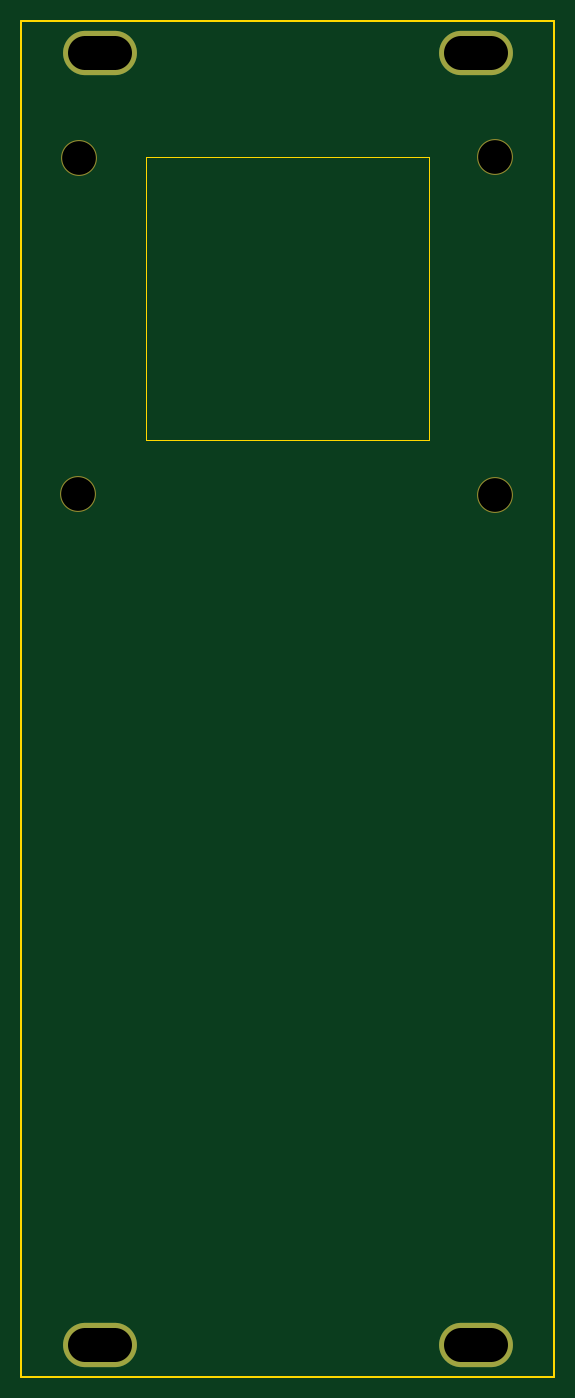
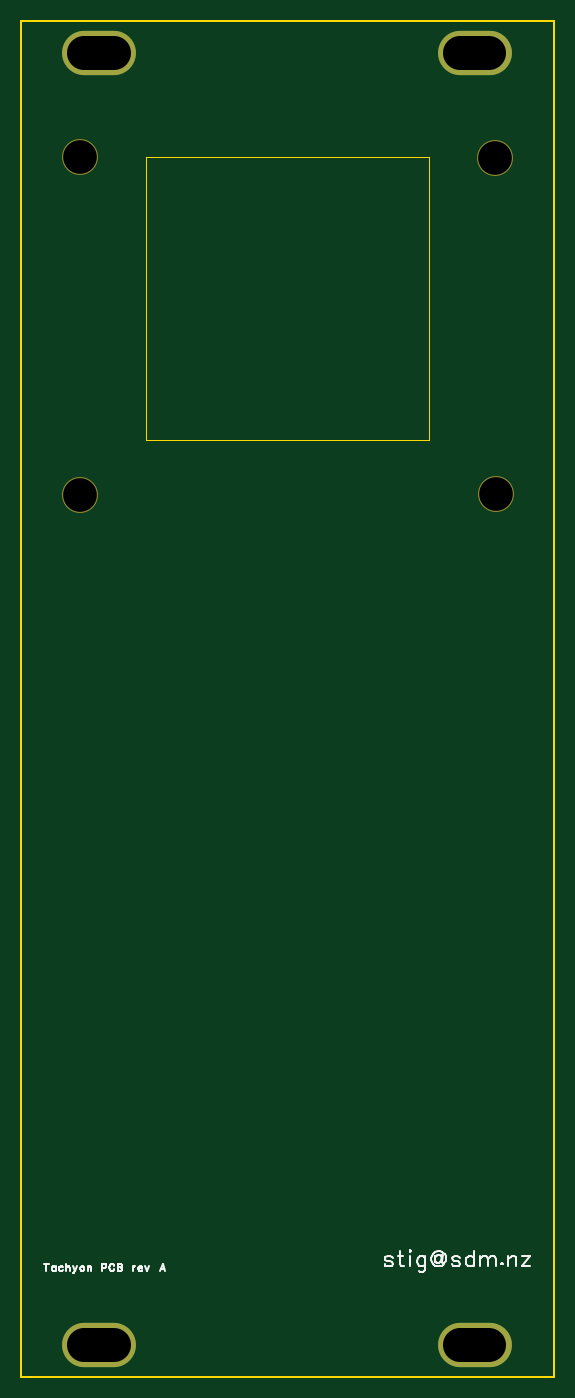
Circuit board: 8 layer files. Board 50.5 x 128.5 mm.
- drill: Drill_PTH_Through.DRL (453 bytes)
- outline: Gerber_BoardOutlineLayer.GKO (958 bytes)
- bottom_copper: Gerber_BottomLayer.GBL (879 bytes)
- bottom_silk: Gerber_BottomSilkscreenLayer.GBO (9238 bytes)
- bottom_mask: Gerber_BottomSolderMaskLayer.GBS (889 bytes)
- top_copper: Gerber_TopLayer.GTL (876 bytes)
- top_silk: Gerber_TopSilkscreenLayer.GTO (632 bytes)
- top_mask: Gerber_TopSolderMaskLayer.GTS (886 bytes)

=== drill: Drill_PTH_Through.DRL (453 bytes, source withheld) ===
=== outline: Gerber_BoardOutlineLayer.GKO ===
G04 Layer: BoardOutlineLayer*
G04 EasyEDA Pro v2.2.47.7, 2026-04-29 23:34:34*
G04 Gerber Generator version 0.3*
G04 Scale: 100 percent, Rotated: No, Reflected: No*
G04 Dimensions in millimeters*
G04 Leading zeros omitted, absolute positions, 4 integers and 5 decimals*
G04 Generated by one-click*
G04 Object Configs: Pad,Via,Track,Text,Image,Dimension,BoardOutline,BoardCutout,CopperFilled,SolidRegion,FPCStiffener,Line,PlaneZone,ComponentProperty,ComponentSilkscreen,TearDrop*
G04 Layer Configs: 1,2,3,4,5,6,7,8,9,10,11,13,14,71,56*
G04 Copper Areas: 0*
%FSLAX45Y45*%
%MOMM*%
%ADD10C,0.15*%
%ADD11C,0.0254*%
%ADD12C,0.7435*%
G75*


G04 PolygonModel Start*
G54D10*
G01X2445100Y6433800D02*
G01X-2604900Y6433800D01*
G01X-2604900Y-6416200D01*
G01X2445100Y-6416200D01*
G01X2445100Y6433800D01*

G04 Rect Start*
G54D11*
G01X-1422650Y2463800D02*
G01X-1422650Y5149300D01*
G01X1262850Y5149300D01*
G01X1262850Y2463800D01*
G01X-1422650Y2463800D01*
G04 Rect End*

M02*


=== bottom_copper: Gerber_BottomLayer.GBL ===
G04 Layer: BottomLayer*
G04 EasyEDA Pro v2.2.47.7, 2026-04-29 23:34:34*
G04 Gerber Generator version 0.3*
G04 Scale: 100 percent, Rotated: No, Reflected: No*
G04 Dimensions in millimeters*
G04 Leading zeros omitted, absolute positions, 4 integers and 5 decimals*
G04 Generated by one-click*
G04 Object Configs: Pad,Via,Track,Text,Image,Dimension,BoardOutline,BoardCutout,CopperFilled,SolidRegion,FPCStiffener,Line,PlaneZone,ComponentProperty,ComponentSilkscreen,TearDrop*
G04 Layer Configs: 1,2,3,4,5,6,7,8,9,10,11,13,14,71,56*
G04 Copper Areas: 0*
%FSLAX45Y45*%
%MOMM*%
%ADD10O,7.0X4.2*%
%ADD11C,3.2004*%
%ADD12C,0.8570*%
G75*


G04 Pad Start*
G54D10*
G01X-1854900Y-6116200D03*
G01X-1854900Y6133800D03*
G01X1705100Y6133800D03*
G01X1705100Y-6116200D03*
G54D11*
G01X1888750Y5146813D03*
G01X1888750Y1941333D03*
G01X-2061250Y1946413D03*
G01X-2051050Y5137150D03*
G04 Pad End*

M02*


=== bottom_silk: Gerber_BottomSilkscreenLayer.GBO (9238 bytes, source omitted) ===
=== bottom_mask: Gerber_BottomSolderMaskLayer.GBS ===
G04 Layer: BottomSolderMaskLayer*
G04 EasyEDA Pro v2.2.47.7, 2026-04-29 23:34:34*
G04 Gerber Generator version 0.3*
G04 Scale: 100 percent, Rotated: No, Reflected: No*
G04 Dimensions in millimeters*
G04 Leading zeros omitted, absolute positions, 4 integers and 5 decimals*
G04 Generated by one-click*
G04 Object Configs: Pad,Via,Track,Text,Image,Dimension,BoardOutline,BoardCutout,CopperFilled,SolidRegion,FPCStiffener,Line,PlaneZone,ComponentProperty,ComponentSilkscreen,TearDrop*
G04 Layer Configs: 1,2,3,4,5,6,7,8,9,10,11,13,14,71,56*
G04 Copper Areas: 0*
%FSLAX45Y45*%
%MOMM*%
%ADD10O,7.0X4.2*%
%ADD11C,3.4036*%
%ADD12C,0.2213*%
G75*


G04 Pad Start*
G54D10*
G01X-1854900Y-6116200D03*
G01X-1854900Y6133800D03*
G01X1705100Y6133800D03*
G01X1705100Y-6116200D03*
G54D11*
G01X1888750Y5146813D03*
G01X1888750Y1941333D03*
G01X-2061250Y1946413D03*
G01X-2051050Y5137150D03*
G04 Pad End*

M02*


=== top_copper: Gerber_TopLayer.GTL ===
G04 Layer: TopLayer*
G04 EasyEDA Pro v2.2.47.7, 2026-04-29 23:34:34*
G04 Gerber Generator version 0.3*
G04 Scale: 100 percent, Rotated: No, Reflected: No*
G04 Dimensions in millimeters*
G04 Leading zeros omitted, absolute positions, 4 integers and 5 decimals*
G04 Generated by one-click*
G04 Object Configs: Pad,Via,Track,Text,Image,Dimension,BoardOutline,BoardCutout,CopperFilled,SolidRegion,FPCStiffener,Line,PlaneZone,ComponentProperty,ComponentSilkscreen,TearDrop*
G04 Layer Configs: 1,2,3,4,5,6,7,8,9,10,11,13,14,71,56*
G04 Copper Areas: 0*
%FSLAX45Y45*%
%MOMM*%
%ADD10O,7.0X4.2*%
%ADD11C,3.2004*%
%ADD12C,0.2031*%
G75*


G04 Pad Start*
G54D10*
G01X-1854900Y-6116200D03*
G01X-1854900Y6133800D03*
G01X1705100Y6133800D03*
G01X1705100Y-6116200D03*
G54D11*
G01X1888750Y5146813D03*
G01X1888750Y1941333D03*
G01X-2061250Y1946413D03*
G01X-2051050Y5137150D03*
G04 Pad End*

M02*


=== top_silk: Gerber_TopSilkscreenLayer.GTO ===
G04 Layer: TopSilkscreenLayer*
G04 EasyEDA Pro v2.2.47.7, 2026-04-29 23:34:34*
G04 Gerber Generator version 0.3*
G04 Scale: 100 percent, Rotated: No, Reflected: No*
G04 Dimensions in millimeters*
G04 Leading zeros omitted, absolute positions, 4 integers and 5 decimals*
G04 Generated by one-click*
G04 Object Configs: Pad,Via,Track,Text,Image,Dimension,BoardOutline,BoardCutout,CopperFilled,SolidRegion,FPCStiffener,Line,PlaneZone,ComponentProperty,ComponentSilkscreen,TearDrop*
G04 Layer Configs: 1,2,3,4,5,6,7,8,9,10,11,13,14,71,56*
G04 Copper Areas: 0*
%FSLAX45Y45*%
%MOMM*%
%ADD10C,0.254*%
%ADD11C,0.1118*%
G75*

G54D10*

M02*


=== top_mask: Gerber_TopSolderMaskLayer.GTS ===
G04 Layer: TopSolderMaskLayer*
G04 EasyEDA Pro v2.2.47.7, 2026-04-29 23:34:34*
G04 Gerber Generator version 0.3*
G04 Scale: 100 percent, Rotated: No, Reflected: No*
G04 Dimensions in millimeters*
G04 Leading zeros omitted, absolute positions, 4 integers and 5 decimals*
G04 Generated by one-click*
G04 Object Configs: Pad,Via,Track,Text,Image,Dimension,BoardOutline,BoardCutout,CopperFilled,SolidRegion,FPCStiffener,Line,PlaneZone,ComponentProperty,ComponentSilkscreen,TearDrop*
G04 Layer Configs: 1,2,3,4,5,6,7,8,9,10,11,13,14,71,56*
G04 Copper Areas: 0*
%FSLAX45Y45*%
%MOMM*%
%ADD10O,7.0X4.2*%
%ADD11C,3.4036*%
%ADD12C,0.5123*%
G75*


G04 Pad Start*
G54D10*
G01X-1854900Y-6116200D03*
G01X-1854900Y6133800D03*
G01X1705100Y6133800D03*
G01X1705100Y-6116200D03*
G54D11*
G01X1888750Y5146813D03*
G01X1888750Y1941333D03*
G01X-2061250Y1946413D03*
G01X-2051050Y5137150D03*
G04 Pad End*

M02*
